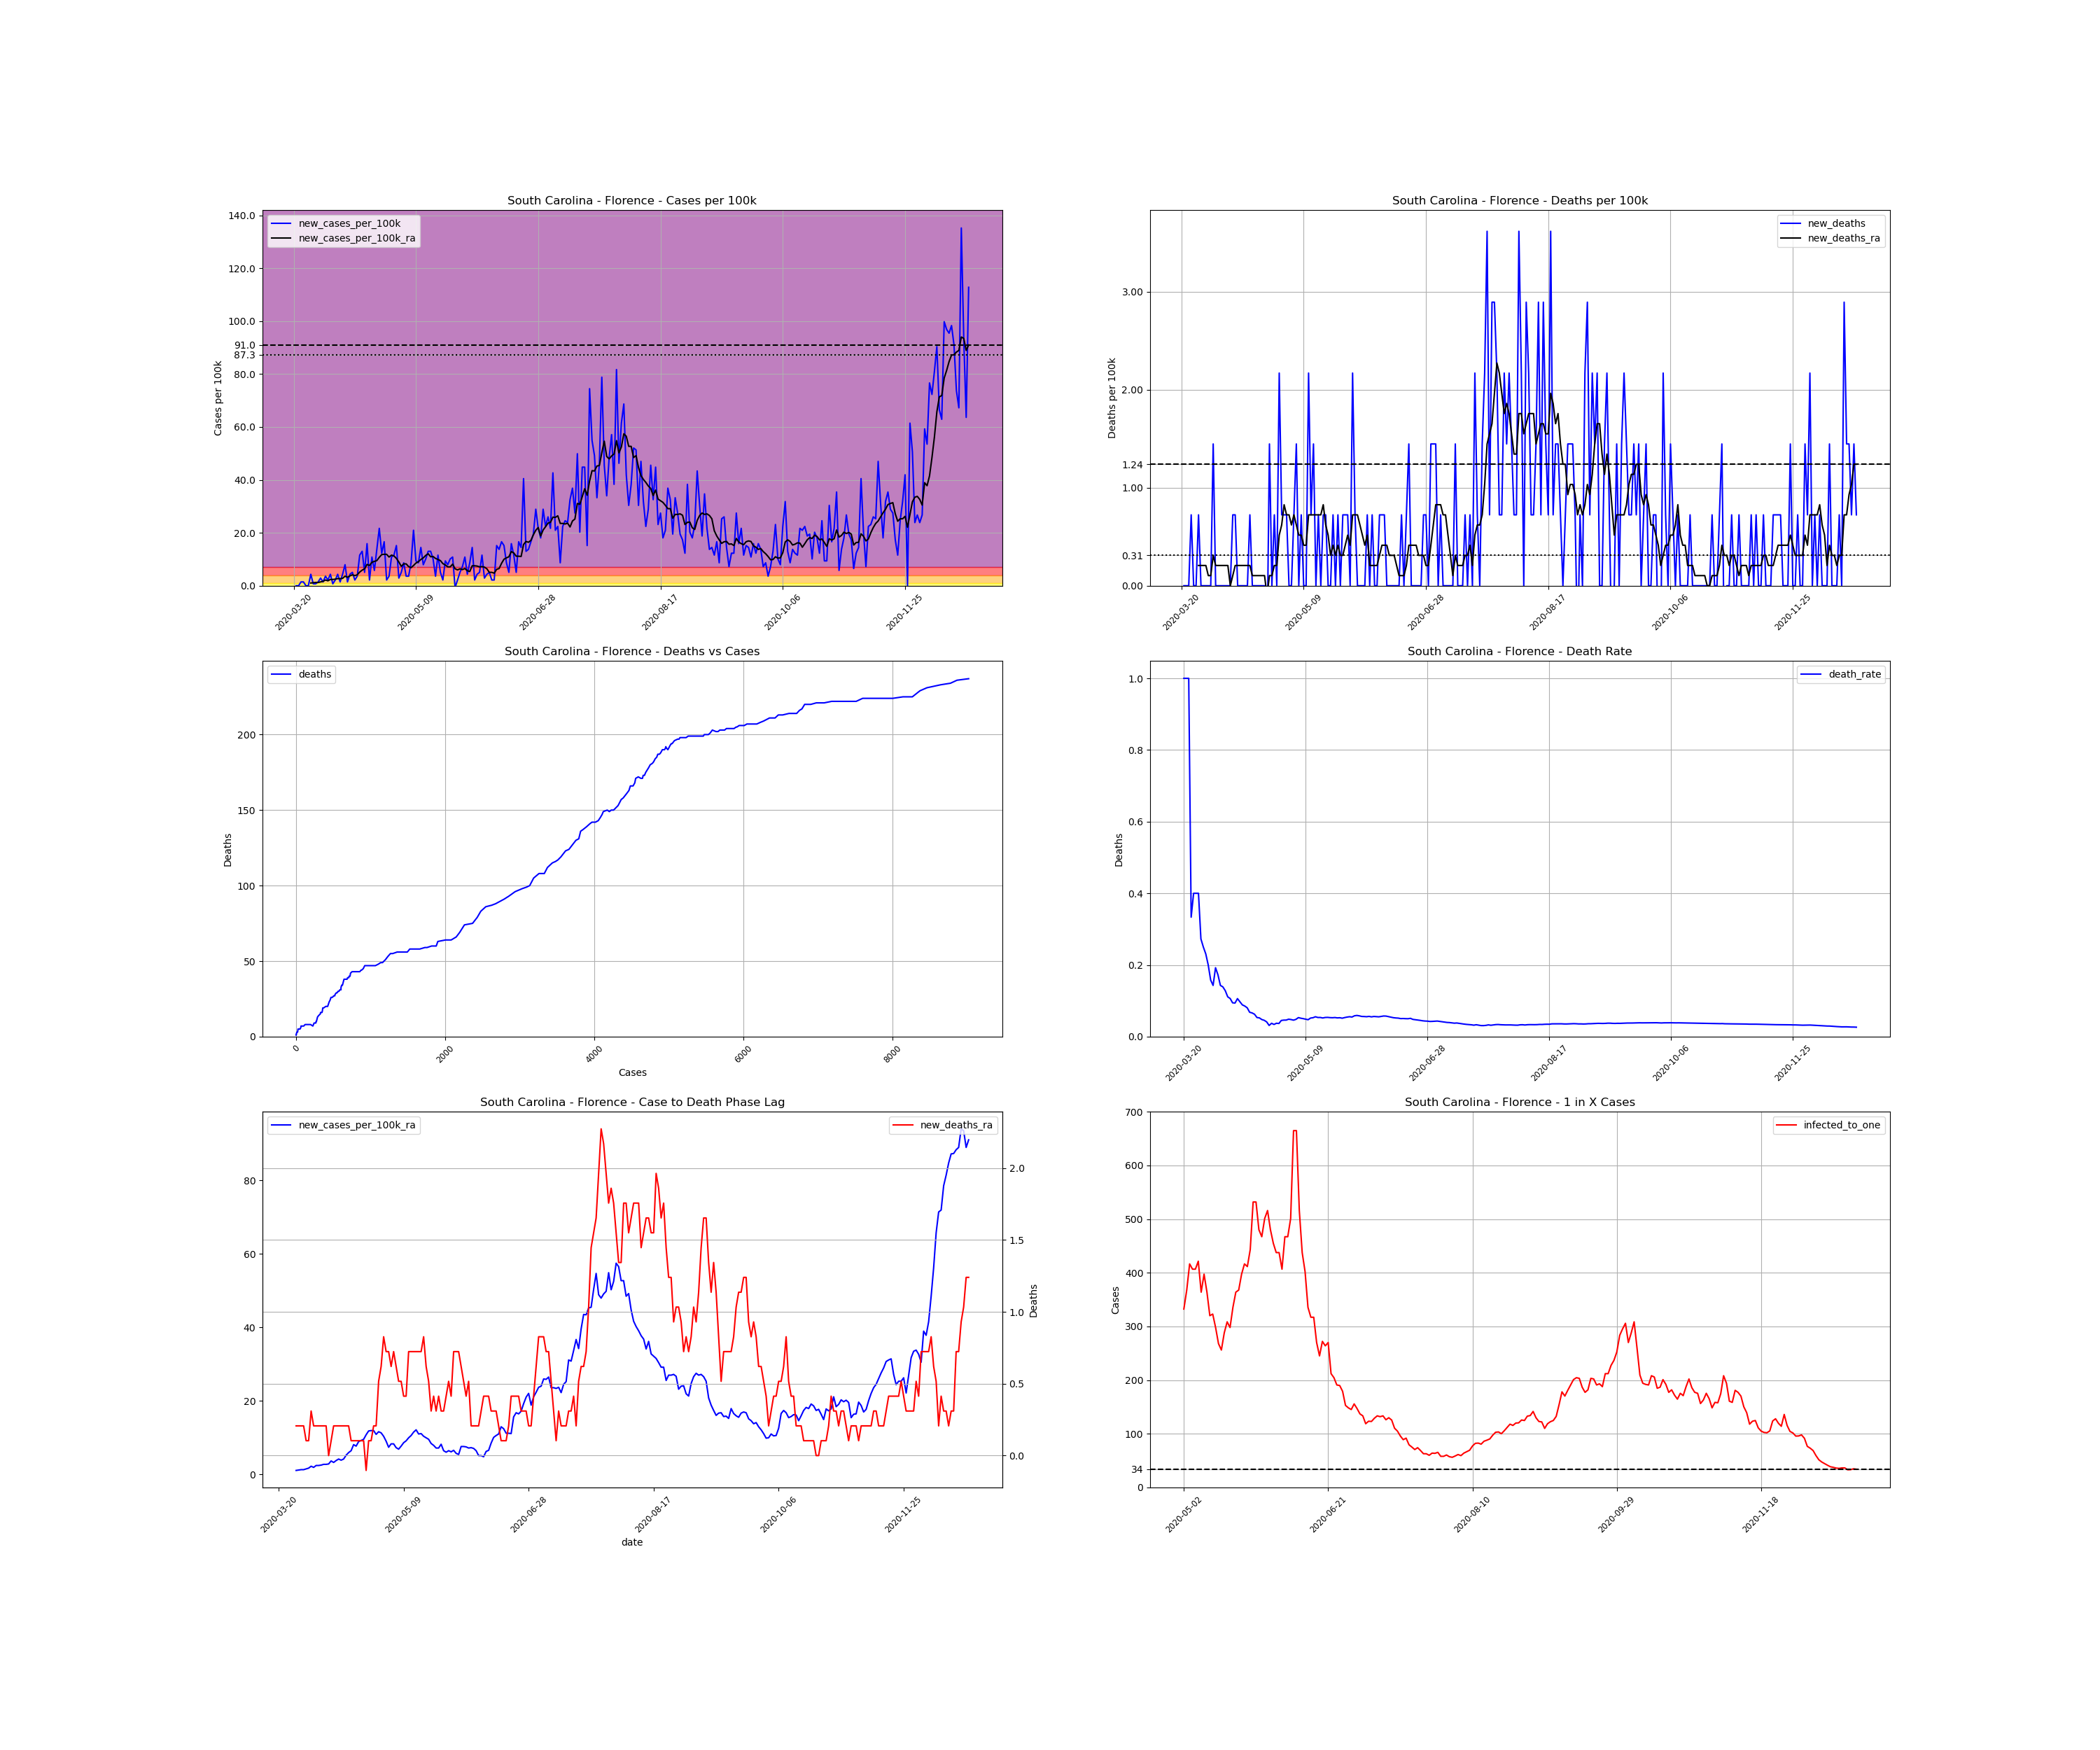

Values plotted in this chart, from the file beside it:
, date, county, state, fips, cases, deaths, COUNTY, STNAME, CTYNAME, POPESTIMATE2019, cases_per_100k, deaths_per_100k, death_rate, new_cases, new_cases_per_100k, new_deaths, new_cases_per_100k_ra, new_deaths_ra, active_cases, infected_to_one
243301, 2020-03-20, Florence, South Carolina, 45041, 1, 1.0, 41, South Carolina, Florence, 138293, 0.7231, 0.7231, 1.0, , , , , , , 
243302, 2020-03-21, Florence, South Carolina, 45041, 1, 1.0, 41, South Carolina, Florence, 138293, 0.7231, 0.7231, 1.0, 0.0, 0.0, 0.0, , , , 
243303, 2020-03-22, Florence, South Carolina, 45041, 1, 1.0, 41, South Carolina, Florence, 138293, 0.7231, 0.7231, 1.0, 0.0, 0.0, 0.0, , , , 
243304, 2020-03-23, Florence, South Carolina, 45041, 3, 1.0, 41, South Carolina, Florence, 138293, 2.169, 0.7231, 0.3333, 2.0, 1.446, 0.0, , , , 
243305, 2020-03-24, Florence, South Carolina, 45041, 5, 2.0, 41, South Carolina, Florence, 138293, 3.616, 1.446, 0.4, 2.0, 1.446, 0.7231, , , , 
243306, 2020-03-25, Florence, South Carolina, 45041, 5, 2.0, 41, South Carolina, Florence, 138293, 3.616, 1.446, 0.4, 0.0, 0.0, 0.0, , , , 
243307, 2020-03-26, Florence, South Carolina, 45041, 5, 2.0, 41, South Carolina, Florence, 138293, 3.616, 1.446, 0.4, 0.0, 0.0, 0.0, , , , 
243308, 2020-03-27, Florence, South Carolina, 45041, 11, 3.0, 41, South Carolina, Florence, 138293, 7.954, 2.169, 0.2727, 6.0, 4.339, 0.7231, 1.033, 0.2066, , 
243309, 2020-03-28, Florence, South Carolina, 45041, 12, 3.0, 41, South Carolina, Florence, 138293, 8.677, 2.169, 0.25, 1.0, 0.7231, 0.0, 1.136, 0.2066, 11.0, 3143
243310, 2020-03-29, Florence, South Carolina, 45041, 13, 3.0, 41, South Carolina, Florence, 138293, 9.4, 2.169, 0.2308, 1.0, 0.7231, 0.0, 1.24, 0.2066, 12.0, 2881
243311, 2020-03-30, Florence, South Carolina, 45041, 15, 3.0, 41, South Carolina, Florence, 138293, 10.85, 2.169, 0.2, 2.0, 1.446, 0.0, 1.24, 0.2066, 14.0, 2470
243312, 2020-03-31, Florence, South Carolina, 45041, 19, 3.0, 41, South Carolina, Florence, 138293, 13.74, 2.169, 0.1579, 4.0, 2.892, 0.0, 1.446, 0.1033, 16.0, 2161
243313, 2020-04-01, Florence, South Carolina, 45041, 21, 3.0, 41, South Carolina, Florence, 138293, 15.19, 2.169, 0.1429, 2.0, 1.446, 0.0, 1.653, 0.1033, 16.0, 2161
243314, 2020-04-02, Florence, South Carolina, 45041, 26, 5.0, 41, South Carolina, Florence, 138293, 18.8, 3.616, 0.1923, 5.0, 3.616, 1.446, 2.169, 0.3099, 21.0, 1646
243315, 2020-04-03, Florence, South Carolina, 45041, 29, 5.0, 41, South Carolina, Florence, 138293, 20.97, 3.616, 0.1724, 3.0, 2.169, 0.0, 1.859, 0.2066, 24.0, 1441
243316, 2020-04-04, Florence, South Carolina, 45041, 35, 5.0, 41, South Carolina, Florence, 138293, 25.31, 3.616, 0.1429, 6.0, 4.339, 0.0, 2.376, 0.2066, 24.0, 1441
243317, 2020-04-05, Florence, South Carolina, 45041, 36, 5.0, 41, South Carolina, Florence, 138293, 26.03, 3.616, 0.1389, 1.0, 0.7231, 0.0, 2.376, 0.2066, 24.0, 1441
243318, 2020-04-06, Florence, South Carolina, 45041, 39, 5.0, 41, South Carolina, Florence, 138293, 28.2, 3.616, 0.1282, 3.0, 2.169, 0.0, 2.479, 0.2066, 26.0, 1330
243319, 2020-04-07, Florence, South Carolina, 45041, 45, 5.0, 41, South Carolina, Florence, 138293, 32.54, 3.616, 0.1111, 6.0, 4.339, 0.0, 2.686, 0.2066, 30.0, 1152
243320, 2020-04-08, Florence, South Carolina, 45041, 47, 5.0, 41, South Carolina, Florence, 138293, 33.99, 3.616, 0.1064, 2.0, 1.446, 0.0, 2.686, 0.2066, 28.0, 1235
243321, 2020-04-09, Florence, South Carolina, 45041, 53, 5.0, 41, South Carolina, Florence, 138293, 38.32, 3.616, 0.09434, 6.0, 4.339, 0.0, 2.789, 0.0, 32.0, 1080
243322, 2020-04-10, Florence, South Carolina, 45041, 64, 6.0, 41, South Carolina, Florence, 138293, 46.28, 4.339, 0.09375, 11.0, 7.954, 0.7231, 3.616, 0.1033, 38.0, 909.8
243323, 2020-04-11, Florence, South Carolina, 45041, 66, 7.0, 41, South Carolina, Florence, 138293, 47.72, 5.062, 0.1061, 2.0, 1.446, 0.7231, 3.202, 0.2066, 37.0, 934.4
243324, 2020-04-12, Florence, South Carolina, 45041, 72, 7.0, 41, South Carolina, Florence, 138293, 52.06, 5.062, 0.09722, 6.0, 4.339, 0.0, 3.719, 0.2066, 37.0, 934.4
243325, 2020-04-13, Florence, South Carolina, 45041, 79, 7.0, 41, South Carolina, Florence, 138293, 57.13, 5.062, 0.08861, 7.0, 5.062, 0.0, 4.132, 0.2066, 43.0, 804
243326, 2020-04-14, Florence, South Carolina, 45041, 82, 7.0, 41, South Carolina, Florence, 138293, 59.29, 5.062, 0.08537, 3.0, 2.169, 0.0, 3.822, 0.2066, 43.0, 804
243327, 2020-04-15, Florence, South Carolina, 45041, 87, 7.0, 41, South Carolina, Florence, 138293, 62.91, 5.062, 0.08046, 5.0, 3.616, 0.0, 4.132, 0.2066, 42.0, 823.2
243328, 2020-04-16, Florence, South Carolina, 45041, 103, 7.0, 41, South Carolina, Florence, 138293, 74.48, 5.062, 0.06796, 16.0, 11.57, 0.0, 5.165, 0.2066, 56.0, 617.4
243329, 2020-04-17, Florence, South Carolina, 45041, 121, 8.0, 41, South Carolina, Florence, 138293, 87.5, 5.785, 0.06612, 18.0, 13.02, 0.7231, 5.888, 0.2066, 68.0, 508.4
243330, 2020-04-18, Florence, South Carolina, 45041, 128, 8.0, 41, South Carolina, Florence, 138293, 92.56, 5.785, 0.0625, 7.0, 5.062, 0.0, 6.405, 0.1033, 64.0, 540.2
243331, 2020-04-19, Florence, South Carolina, 45041, 150, 8.0, 41, South Carolina, Florence, 138293, 108.5, 5.785, 0.05333, 22.0, 15.91, 0.0, 8.057, 0.1033, 84.0, 411.6
243332, 2020-04-20, Florence, South Carolina, 45041, 153, 8.0, 41, South Carolina, Florence, 138293, 110.6, 5.785, 0.05229, 3.0, 2.169, 0.0, 7.644, 0.1033, 81.0, 426.8
243333, 2020-04-21, Florence, South Carolina, 45041, 168, 8.0, 41, South Carolina, Florence, 138293, 121.5, 5.785, 0.04762, 15.0, 10.85, 0.0, 8.884, 0.1033, 89.0, 388.5
243334, 2020-04-22, Florence, South Carolina, 45041, 176, 8.0, 41, South Carolina, Florence, 138293, 127.3, 5.785, 0.04545, 8.0, 5.785, 0.0, 9.194, 0.1033, 94.0, 367.8
243335, 2020-04-23, Florence, South Carolina, 45041, 195, 8.0, 41, South Carolina, Florence, 138293, 141, 5.785, 0.04103, 19.0, 13.74, 0.0, 9.504, 0.1033, 108.0, 320.1
243336, 2020-04-24, Florence, South Carolina, 45041, 225, 7.0, 41, South Carolina, Florence, 138293, 162.7, 5.062, 0.03111, 30.0, 21.69, -0.7231, 10.74, -0.1033, 122.0, 283.4
243337, 2020-04-25, Florence, South Carolina, 45041, 242, 9.0, 41, South Carolina, Florence, 138293, 175, 6.508, 0.03719, 17.0, 12.29, 1.446, 11.78, 0.1033, 121.0, 285.7
243338, 2020-04-26, Florence, South Carolina, 45041, 265, 9.0, 41, South Carolina, Florence, 138293, 191.6, 6.508, 0.03396, 23.0, 16.63, 0.0, 11.88, 0.1033, 137.0, 252.4
243339, 2020-04-27, Florence, South Carolina, 45041, 268, 10.0, 41, South Carolina, Florence, 138293, 193.8, 7.231, 0.03731, 3.0, 2.169, 0.7231, 11.88, 0.2066, 118.0, 293
243340, 2020-04-28, Florence, South Carolina, 45041, 273, 10.0, 41, South Carolina, Florence, 138293, 197.4, 7.231, 0.03663, 5.0, 3.616, 0.0, 10.85, 0.2066, 120.0, 288.1
243341, 2020-04-29, Florence, South Carolina, 45041, 288, 13.0, 41, South Carolina, Florence, 138293, 208.3, 9.4, 0.04514, 15.0, 10.85, 2.169, 11.57, 0.5165, 120.0, 288.1
243342, 2020-04-30, Florence, South Carolina, 45041, 304, 14.0, 41, South Carolina, Florence, 138293, 219.8, 10.12, 0.04605, 16.0, 11.57, 0.7231, 11.26, 0.6198, 128.0, 270.1
243343, 2020-05-01, Florence, South Carolina, 45041, 325, 15.0, 41, South Carolina, Florence, 138293, 235, 10.85, 0.04615, 21.0, 15.19, 0.7231, 10.33, 0.8264, 130.0, 265.9
243344, 2020-05-02, Florence, South Carolina, 45041, 329, 16.0, 41, South Carolina, Florence, 138293, 237.9, 11.57, 0.04863, 4.0, 2.892, 0.7231, 8.987, 0.7231, 104.0, 332.4
243345, 2020-05-03, Florence, South Carolina, 45041, 336, 16.0, 41, South Carolina, Florence, 138293, 243, 11.57, 0.04762, 7.0, 5.062, 0.0, 7.334, 0.7231, 94.0, 367.8
243346, 2020-05-04, Florence, South Carolina, 45041, 348, 16.0, 41, South Carolina, Florence, 138293, 251.6, 11.57, 0.04598, 12.0, 8.677, 0.0, 8.264, 0.6198, 83.0, 416.5
243347, 2020-05-05, Florence, South Carolina, 45041, 353, 17.0, 41, South Carolina, Florence, 138293, 255.3, 12.29, 0.04816, 5.0, 3.616, 0.7231, 8.264, 0.7231, 85.0, 406.7
243348, 2020-05-06, Florence, South Carolina, 45041, 358, 19.0, 41, South Carolina, Florence, 138293, 258.9, 13.74, 0.05307, 5.0, 3.616, 1.446, 7.231, 0.6198, 85.0, 406.7
243349, 2020-05-07, Florence, South Carolina, 45041, 370, 19.0, 41, South Carolina, Florence, 138293, 267.5, 13.74, 0.05135, 12.0, 8.677, 0.0, 6.818, 0.5165, 82.0, 421.6
243350, 2020-05-08, Florence, South Carolina, 45041, 399, 20.0, 41, South Carolina, Florence, 138293, 288.5, 14.46, 0.05013, 29.0, 20.97, 0.7231, 7.644, 0.5165, 95.0, 363.9
243351, 2020-05-09, Florence, South Carolina, 45041, 412, 20.0, 41, South Carolina, Florence, 138293, 297.9, 14.46, 0.04854, 13.0, 9.4, 0.0, 8.574, 0.4132, 87.0, 397.4
243352, 2020-05-10, Florence, South Carolina, 45041, 424, 20.0, 41, South Carolina, Florence, 138293, 306.6, 14.46, 0.04717, 12.0, 8.677, 0.0, 9.09, 0.4132, 95.0, 363.9
243353, 2020-05-11, Florence, South Carolina, 45041, 444, 23.0, 41, South Carolina, Florence, 138293, 321.1, 16.63, 0.0518, 20.0, 14.46, 2.169, 9.917, 0.7231, 108.0, 320.1
243354, 2020-05-12, Florence, South Carolina, 45041, 455, 24.0, 41, South Carolina, Florence, 138293, 329, 17.35, 0.05275, 11.0, 7.954, 0.7231, 10.54, 0.7231, 107.0, 323.1
243355, 2020-05-13, Florence, South Carolina, 45041, 469, 26.0, 41, South Carolina, Florence, 138293, 339.1, 18.8, 0.05544, 14.0, 10.12, 1.446, 11.47, 0.7231, 116.0, 298
243356, 2020-05-14, Florence, South Carolina, 45041, 487, 26.0, 41, South Carolina, Florence, 138293, 352.2, 18.8, 0.05339, 18.0, 13.02, 0.0, 12.09, 0.7231, 129.0, 268
243357, 2020-05-15, Florence, South Carolina, 45041, 505, 27.0, 41, South Carolina, Florence, 138293, 365.2, 19.52, 0.05347, 18.0, 13.02, 0.7231, 10.95, 0.7231, 135.0, 256.1
243358, 2020-05-16, Florence, South Carolina, 45041, 519, 27.0, 41, South Carolina, Florence, 138293, 375.3, 19.52, 0.05202, 14.0, 10.12, 0.0, 11.05, 0.7231, 120.0, 288.1
243359, 2020-05-17, Florence, South Carolina, 45041, 524, 28.0, 41, South Carolina, Florence, 138293, 378.9, 20.25, 0.05344, 5.0, 3.616, 0.7231, 10.33, 0.8264, 112.0, 308.7
243360, 2020-05-18, Florence, South Carolina, 45041, 540, 29.0, 41, South Carolina, Florence, 138293, 390.5, 20.97, 0.0537, 16.0, 11.57, 0.7231, 9.917, 0.6198, 116.0, 298
... 217 more rows
